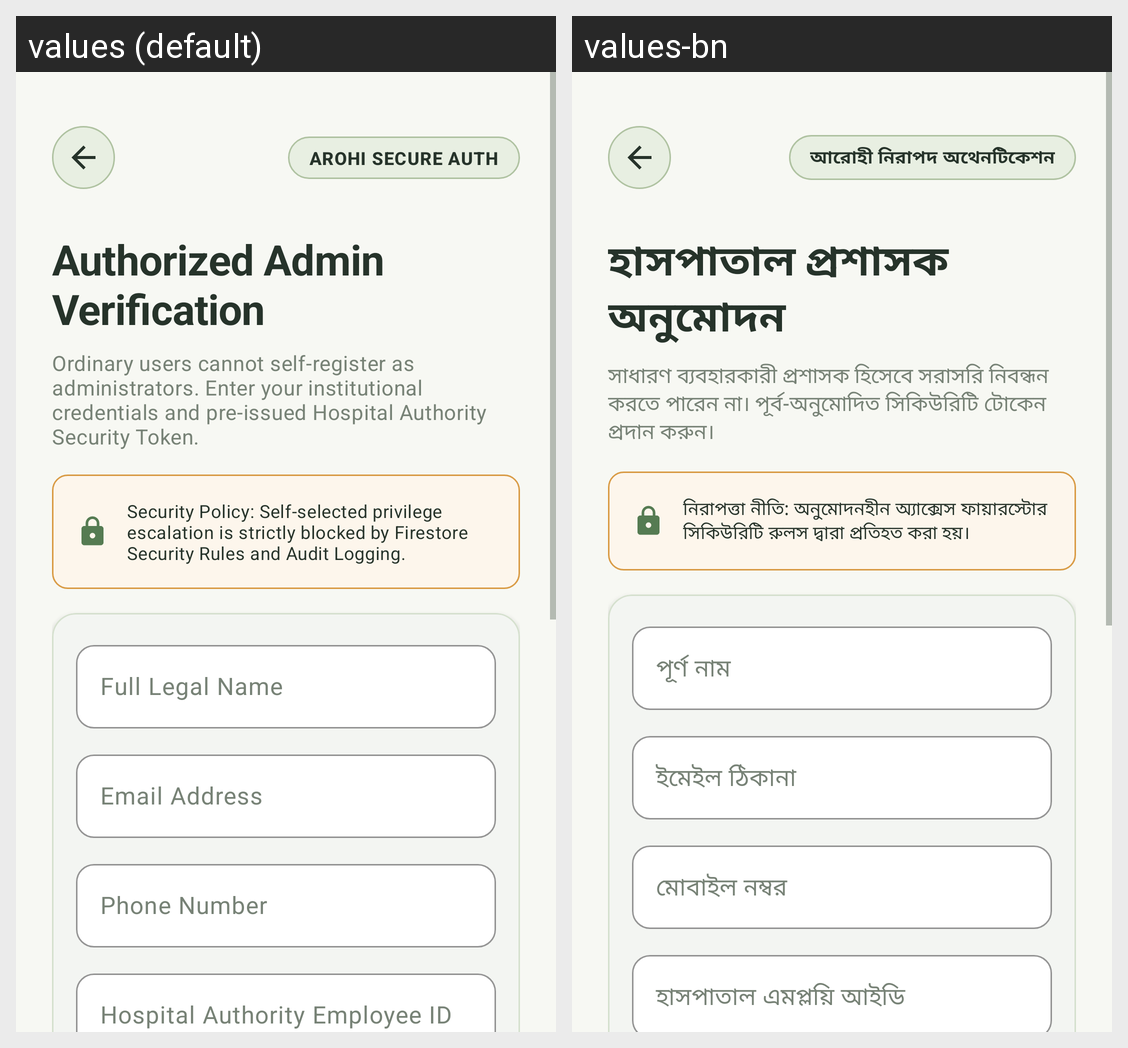

The Android screen above is rendered under two locales of the same app. Produce the string resources it draws, with the default and per-locale values.
Android screen res/layout/activity_admin_setup.xml rendered under 2 locales, left to right: values (default), values-bn. Device: Nexus 5 (rendered at 1080×1920; each locale shown at half size, 540×960, under a caption strip naming it); theme Theme.AROHI.
Strings drawn on this screen, with the default value and each locale's value (text and hints the layout hard-codes, and strings that could not be matched under every locale, appear in the picture but are not listed):

admin_setup_title
  values: Authorized Admin Verification
  values-bn: হাসপাতাল প্রশাসক অনুমোদন

admin_setup_subtitle
  values: Ordinary users cannot self-register as administrators. Enter your institutional credentials and pre-issued Hospital Authority Security Token.
  values-bn: সাধারণ ব্যবহারকারী প্রশাসক হিসেবে সরাসরি নিবন্ধন করতে পারেন না। পূর্ব-অনুমোদিত সিকিউরিটি টোকেন প্রদান করুন।

admin_security_notice
  values: Security Policy: Self-selected privilege escalation is strictly blocked by Firestore Security Rules and Audit Logging.
  values-bn: নিরাপত্তা নীতি: অনুমোদনহীন অ্যাক্সেস ফায়ারস্টোর সিকিউরিটি রুলস দ্বারা প্রতিহত করা হয়।

label_full_name
  values: Full Legal Name
  values-bn: পূর্ণ নাম

label_email
  values: Email Address
  values-bn: ইমেইল ঠিকানা

label_phone
  values: Phone Number
  values-bn: মোবাইল নম্বর

label_admin_employee_id
  values: Hospital Authority Employee ID
  values-bn: হাসপাতাল এমপ্লয়ি আইডি

badge_secure_auth
  values: AROHI SECURE AUTH
  values-bn: আরোহী নিরাপদ অথেনটিকেশন
